Image classification data set "Region Growing" (Jisooyanim/Thesis on GitHub). Class labels (8): anthracnose, bacterial canker, cutting weevil, die back, gall midge, healthy, powdery mildew, sooty mould.

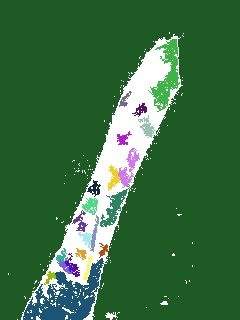
Label: die back

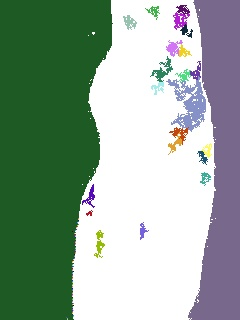
Label: powdery mildew

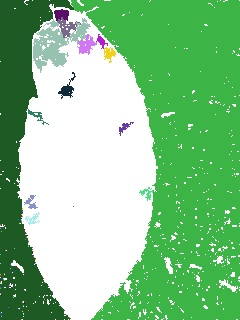
Label: sooty mould

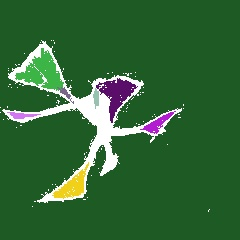
Label: cutting weevil

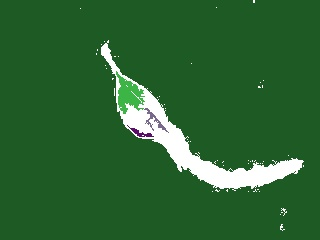
Label: anthracnose

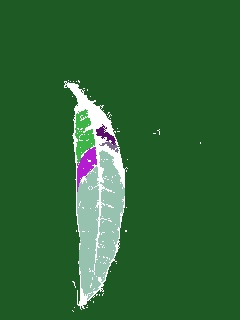
Label: healthy
